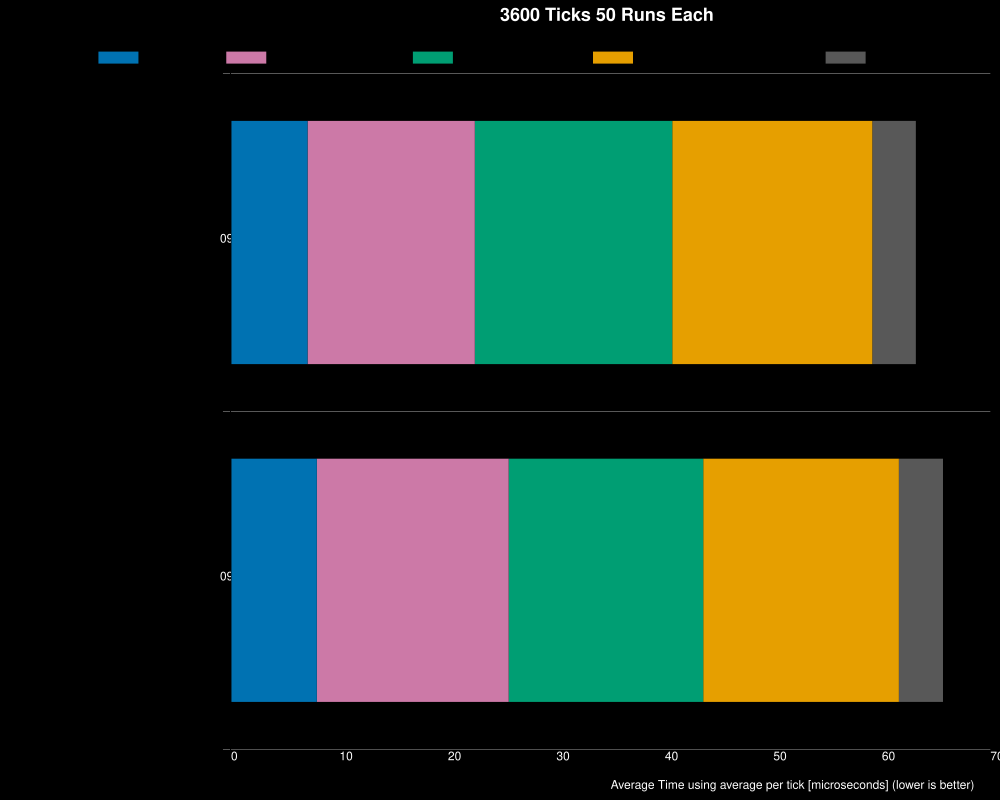

The data file committed next to this chart (first rows):
Save File, Electric/Heat/Fluid Circuit Update, Transport Lines Update, Control Behavior Update, Entity Update, Other, Whole Update, % Decrease from Previous, % Decrease from Best
096_one_network_no_condition_2_0_77, 18, 18, 15, 7, 4, 63, , 0%
096_one_network_no_condition_2_1_6, 18, 18, 18, 8, 4, 66, -3.97%, -3.97%
